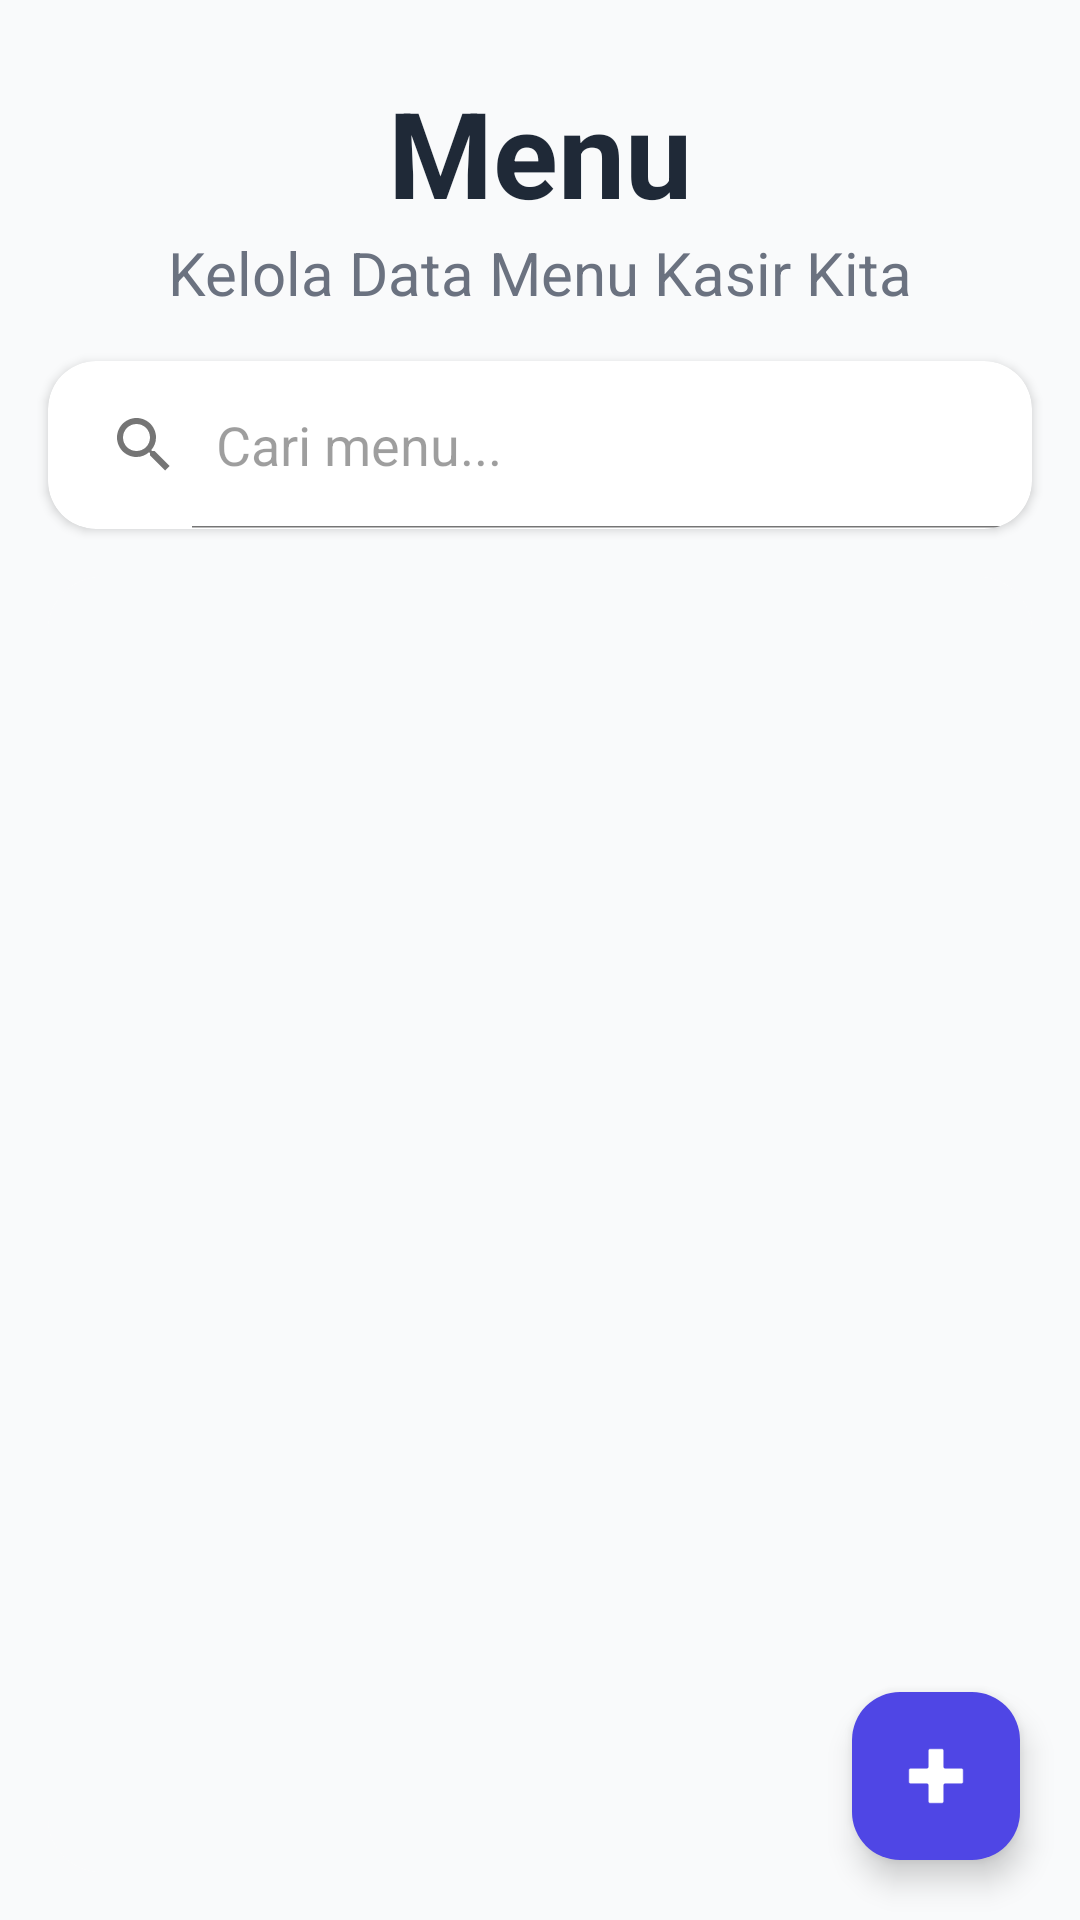

The Android layout XML behind this screen, and the referenced resources:
<!-- AndroidManifest.xml: application theme Theme.ProjectPenjualan -->
<!-- res/layout/activity_data_produk.xml -->
<?xml version="1.0" encoding="utf-8"?>
<androidx.constraintlayout.widget.ConstraintLayout
    xmlns:android="http://schemas.android.com/apk/res/android"
    xmlns:app="http://schemas.android.com/apk/res-auto"
    xmlns:tools="http://schemas.android.com/tools"
    android:id="@+id/main"
    android:layout_width="match_parent"
    android:layout_height="match_parent"
    android:background="@color/bg_app"
    tools:context=".produk.DataProduk">

    <TextView
        android:id="@+id/tvHeaderProduk"
        android:layout_width="0dp"
        android:layout_height="wrap_content"
        android:text="Menu"
        android:textSize="40sp"
        android:textStyle="bold"
        android:textColor="@color/text_main"
        android:gravity="center"
        android:layout_marginTop="24dp"
        app:layout_constraintTop_toTopOf="parent"
        app:layout_constraintStart_toStartOf="parent"
        app:layout_constraintEnd_toEndOf="parent"/>

    <TextView
        android:id="@+id/tvSubHeaderProduk"
        android:layout_width="0dp"
        android:layout_height="wrap_content"
        android:text="Kelola Data Menu Kasir Kita"
        android:textSize="20sp"
        android:textColor="@color/text_secondary"
        android:gravity="center"
        app:layout_constraintTop_toBottomOf="@id/tvHeaderProduk"
        app:layout_constraintStart_toStartOf="parent"
        app:layout_constraintEnd_toEndOf="parent"/>

    <androidx.cardview.widget.CardView
        android:id="@+id/cvSearchProduk"
        android:layout_width="0dp"
        android:layout_height="56dp"
        android:layout_margin="16dp"
        app:cardCornerRadius="16dp"
        app:cardElevation="2dp"
        app:cardBackgroundColor="@color/bg_surface"
        app:layout_constraintTop_toBottomOf="@id/tvSubHeaderProduk"
        app:layout_constraintStart_toStartOf="parent"
        app:layout_constraintEnd_toEndOf="parent">

        <SearchView
            android:id="@+id/svProduk"
            android:layout_width="match_parent"
            android:layout_height="match_parent"
            android:queryHint="Cari menu..."
            android:iconifiedByDefault="false"
            android:background="@android:color/transparent"
            android:theme="@style/ThemeOverlay.AppCompat.Light"/>
    </androidx.cardview.widget.CardView>

    <androidx.cardview.widget.CardView
        android:id="@+id/cvListProduk"
        android:layout_width="0dp"
        android:layout_height="0dp"
        android:layout_margin="16dp"
        app:cardCornerRadius="18dp"
        app:cardElevation="2dp"
        app:cardBackgroundColor="@color/bg_surface"
        app:layout_constraintTop_toBottomOf="@id/cvSearchProduk"
        app:layout_constraintBottom_toBottomOf="parent"
        app:layout_constraintStart_toStartOf="parent"
        app:layout_constraintEnd_toEndOf="parent">

        <androidx.recyclerview.widget.RecyclerView
            android:id="@+id/rvDATA_PRODUK"
            android:layout_width="match_parent"
            android:layout_height="match_parent"
            android:padding="10dp"
            android:clipToPadding="false"
            android:background="@color/bg_app"
            tools:listitem="@layout/item_data_produk"/>

    </androidx.cardview.widget.CardView>

    <com.google.android.material.floatingactionbutton.FloatingActionButton
        android:id="@+id/fabDATA_PRODUK_Tambah"
        android:layout_width="wrap_content"
        android:layout_height="wrap_content"
        android:layout_margin="20dp"
        android:src="@drawable/plus"
        android:contentDescription="Tambah Produk"
        app:backgroundTint="@color/primary"
        app:tint="@android:color/white"
        app:elevation="6dp"
        app:layout_constraintBottom_toBottomOf="parent"
        app:layout_constraintEnd_toEndOf="parent"/>

</androidx.constraintlayout.widget.ConstraintLayout>
<!-- res/layout/item_data_produk.xml (included above) -->
<?xml version="1.0" encoding="utf-8"?>
<com.google.android.material.card.MaterialCardView
    xmlns:android="http://schemas.android.com/apk/res/android"
    xmlns:app="http://schemas.android.com/apk/res-auto"
    android:id="@+id/cvCARD_PRODUK"
    android:layout_width="match_parent"
    android:layout_height="wrap_content"
    android:layout_margin="8dp"
    app:cardCornerRadius="20dp"
    app:cardElevation="3dp"
    android:clickable="true"
    android:focusable="true"
    android:foreground="?attr/selectableItemBackground"
    app:cardBackgroundColor="@color/bg_surface">

    <androidx.constraintlayout.widget.ConstraintLayout
        android:layout_width="match_parent"
        android:layout_height="wrap_content"
        android:padding="12dp">

        <com.google.android.material.card.MaterialCardView
            android:id="@+id/iconCardProduk"
            android:layout_width="match_parent"
            android:layout_height="100dp"
            app:cardCornerRadius="16dp"
            app:cardBackgroundColor="@color/bg_app"
            app:cardElevation="0dp"
            app:layout_constraintTop_toTopOf="parent"
            app:layout_constraintStart_toStartOf="parent"
            app:layout_constraintEnd_toEndOf="parent">

            <ImageView
                android:id="@+id/ivProduk"
                android:layout_width="match_parent"
                android:layout_height="match_parent"
                android:padding="20dp"
                android:src="@drawable/product"
                app:tint="@color/text_main" />
        </com.google.android.material.card.MaterialCardView>

        <com.google.android.material.chip.Chip
            android:id="@+id/chipStatusProduk"
            android:layout_width="wrap_content"
            android:layout_height="34dp"
            android:text="Aktif"
            android:textSize="10sp"
            android:textStyle="bold"
            app:chipCornerRadius="8dp"
            app:chipBackgroundColor="@color/green"
            app:chipStrokeWidth="0dp"
            app:chipIconVisible="false"
            app:layout_constraintBottom_toBottomOf="parent"
            app:layout_constraintEnd_toEndOf="parent"/>

        <TextView
            android:id="@+id/tvNamaProduk"
            android:layout_width="0dp"
            android:layout_height="wrap_content"
            android:text="Nama Produk"
            android:textStyle="bold"
            android:textSize="15sp"
            android:textColor="@color/text_main"
            android:maxLines="2"
            android:ellipsize="end"
            android:layout_marginTop="12dp"
            app:layout_constraintTop_toBottomOf="@id/iconCardProduk"
            app:layout_constraintStart_toStartOf="parent"
            app:layout_constraintEnd_toEndOf="parent"/>

        <TextView
            android:id="@+id/tvHargaProduk"
            android:layout_width="0dp"
            android:layout_height="wrap_content"
            android:text="Rp 0"
            android:textSize="14sp"
            android:textStyle="bold"
            android:textColor="@color/primary"
            android:layout_marginTop="4dp"
            app:layout_constraintTop_toBottomOf="@id/tvNamaProduk"
            app:layout_constraintStart_toStartOf="parent"
            app:layout_constraintEnd_toEndOf="parent"/>

        <TextView
            android:id="@+id/tvStokProduk"
            android:layout_width="wrap_content"
            android:layout_height="wrap_content"
            android:text="Stok: 0"
            android:textSize="11sp"
            android:textColor="@color/text_secondary"
            android:layout_marginTop="8dp"
            app:layout_constraintTop_toBottomOf="@id/tvHargaProduk"
            app:layout_constraintStart_toStartOf="parent"/>

        
        <TextView
            android:id="@+id/tvKategori"
            android:layout_width="0dp"
            android:layout_height="0dp"
            android:visibility="gone"
            app:layout_constraintTop_toBottomOf="parent"
            app:layout_constraintStart_toStartOf="parent"/>

        <TextView
            android:id="@+id/tvCabang"
            android:layout_width="0dp"
            android:layout_height="0dp"
            android:visibility="gone"
            app:layout_constraintTop_toBottomOf="parent"
            app:layout_constraintStart_toStartOf="parent"/>

    </androidx.constraintlayout.widget.ConstraintLayout>

</com.google.android.material.card.MaterialCardView>
<!-- resources referenced by this layout -->
<resources>
  <color name="bg_app">#F9FAFB</color>
  <color name="bg_surface">#FFFFFF</color>
  <color name="green">#22C55E</color>
  <color name="primary">#4F46E5</color>
  <color name="text_main">#1F2937</color>
  <color name="text_secondary">#6B7280</color>
  <!-- drawable plus: png bitmap (drawable, 1187 bytes) -->
  <!-- drawable product: png bitmap (drawable, 1023 bytes) -->
  <style name="Theme.ProjectPenjualan" parent="Base.Theme.ProjectPenjualan" />
  <style name="Base.Theme.ProjectPenjualan" parent="Theme.Material3.DayNight.NoActionBar">
          
          
      </style>
</resources>
